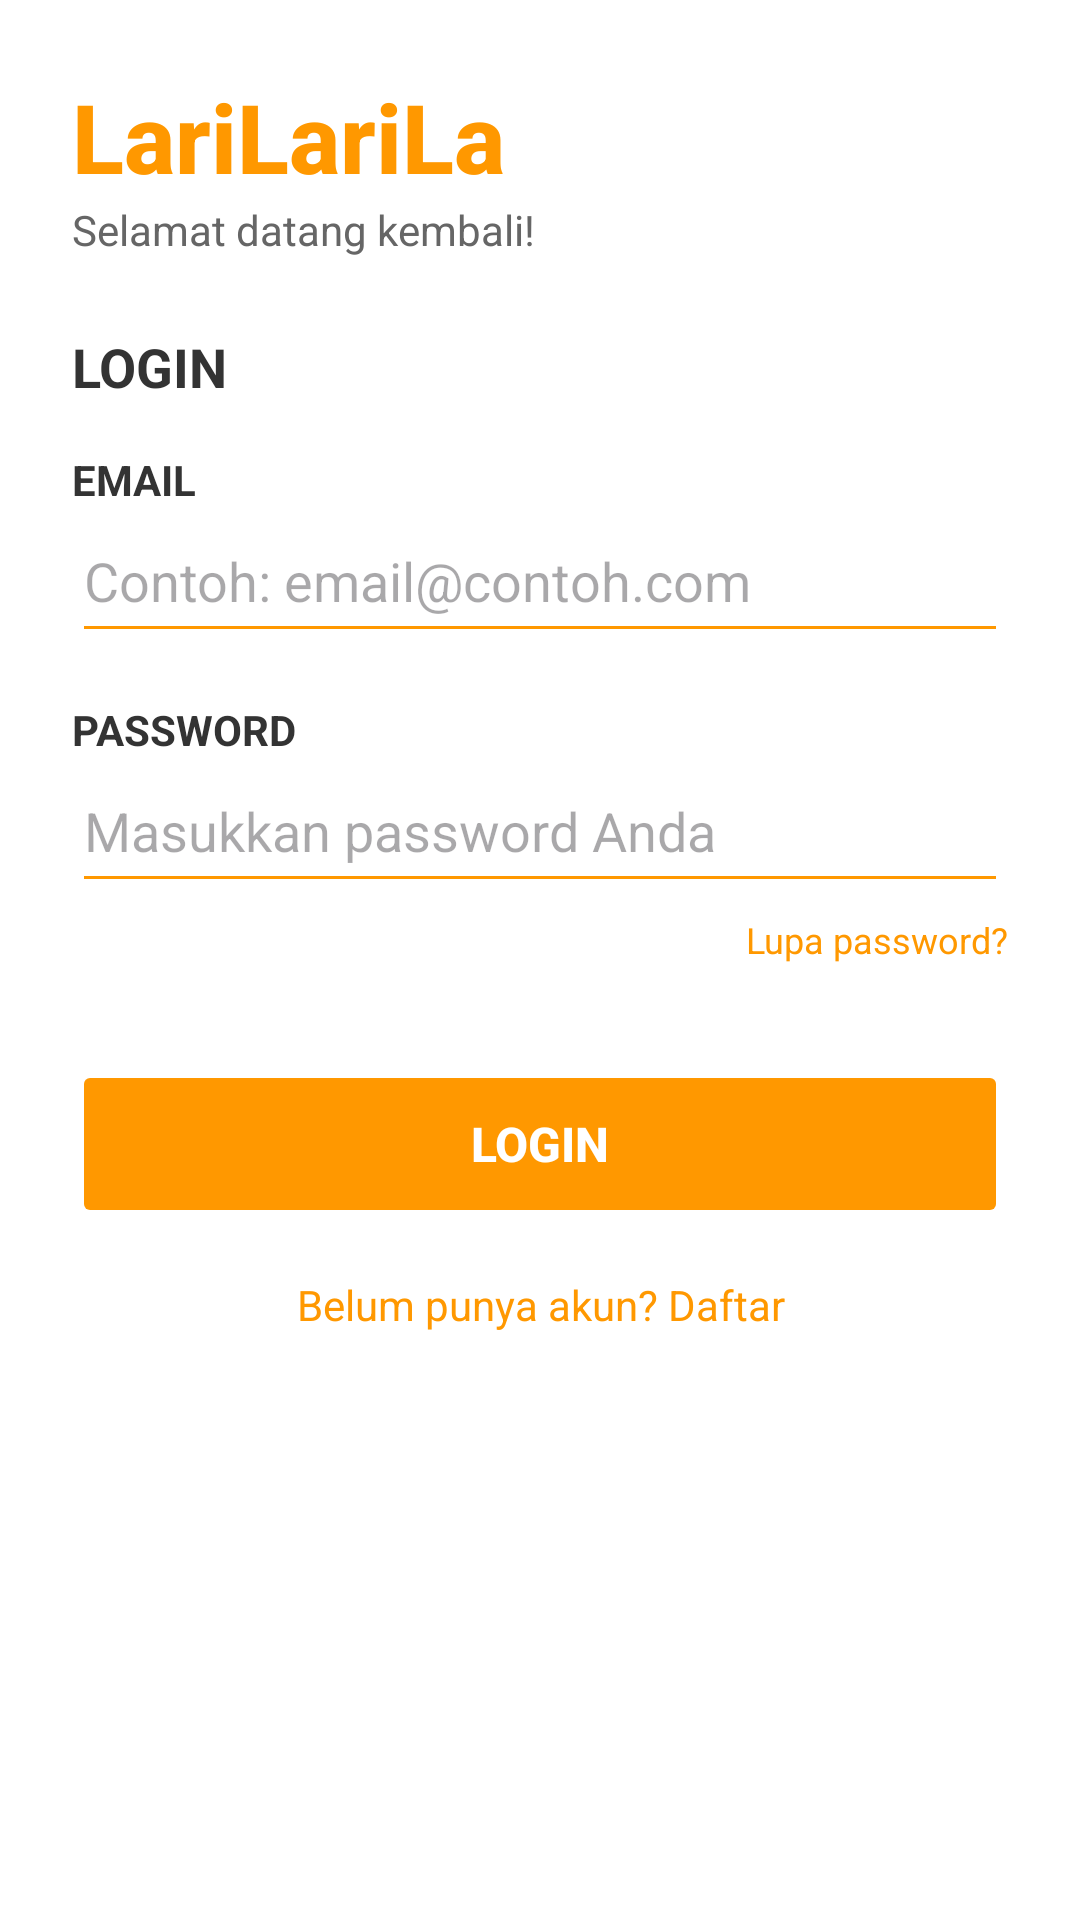

Write the Android layout XML for this screen, with the resource values it uses.
<!-- AndroidManifest.xml: application theme Theme.LariLari -->
<!-- res/layout/fragment_login.xml -->
<?xml version="1.0" encoding="utf-8"?>
<LinearLayout xmlns:android="http://schemas.android.com/apk/res/android"
    xmlns:app="http://schemas.android.com/apk/res-auto"
    android:layout_width="match_parent"
    android:layout_height="match_parent"
    android:orientation="vertical"
    android:padding="24dp"
    android:background="@android:color/white">

    
    <TextView
        android:layout_width="wrap_content"
        android:layout_height="wrap_content"
        android:text="LariLariLa"
        android:textColor="#FF9800"
        android:textSize="32sp"
        android:textStyle="bold"
        android:fontFamily="sans-serif-medium" />

    <TextView
        android:layout_width="wrap_content"
        android:layout_height="wrap_content"
        android:text="Selamat datang kembali!"
        android:textColor="#666666"
        android:textSize="14sp"
        android:layout_marginBottom="24dp" />

    
    <TextView
        android:layout_width="wrap_content"
        android:layout_height="wrap_content"
        android:text="LOGIN"
        android:textColor="#333333"
        android:textSize="18sp"
        android:textStyle="bold"
        android:layout_marginBottom="16dp" />

    
    <TextView
        android:layout_width="wrap_content"
        android:layout_height="wrap_content"
        android:text="EMAIL"
        android:textColor="#333333"
        android:textSize="14sp"
        android:textStyle="bold" />

    <EditText
        android:id="@+id/etEmail"
        android:layout_width="match_parent"
        android:layout_height="wrap_content"
        android:hint="Contoh: email@contoh.com"
        android:inputType="textEmailAddress"
        android:paddingVertical="12dp"
        android:layout_marginBottom="16dp"
        android:backgroundTint="#FF9800" />

    
    <TextView
        android:layout_width="wrap_content"
        android:layout_height="wrap_content"
        android:text="PASSWORD"
        android:textColor="#333333"
        android:textSize="14sp"
        android:textStyle="bold" />

    <EditText
        android:id="@+id/etPassword"
        android:layout_width="match_parent"
        android:layout_height="wrap_content"
        android:hint="Masukkan password Anda"
        android:inputType="textPassword"
        android:paddingVertical="12dp"
        android:backgroundTint="#FF9800" />

    
    <TextView
        android:id="@+id/tvForgotPassword"
        android:layout_width="wrap_content"
        android:layout_height="wrap_content"
        android:text="Lupa password?"
        android:textColor="#FF9800"
        android:textSize="12sp"
        android:layout_gravity="end"
        android:layout_marginTop="4dp"
        android:layout_marginBottom="32dp"
        android:clickable="true"
        android:focusable="true" />

    
    <Button
        android:id="@+id/btnLogin"
        android:layout_width="match_parent"
        android:layout_height="56dp"
        android:text="LOGIN"
        android:textColor="@android:color/white"
        android:textSize="16sp"
        android:textStyle="bold"
        android:backgroundTint="#FF9800"
        app:cornerRadius="8dp"
        android:stateListAnimator="@null" />

    
    <TextView
        android:id="@+id/tvGoToRegister"
        android:layout_width="match_parent"
        android:layout_height="wrap_content"
        android:text="Belum punya akun? Daftar"
        android:textColor="#FF9800"
        android:textSize="14sp"
        android:gravity="center"
        android:layout_marginTop="16dp"
        android:clickable="true"
        android:focusable="true" />

</LinearLayout>
<!-- resources referenced by this layout -->
<resources>
  <style name="Theme.LariLari" parent="Base.Theme.LariLari" />
  <style name="Base.Theme.LariLari" parent="Theme.Material3.DayNight.NoActionBar">
          
          
      </style>
</resources>
